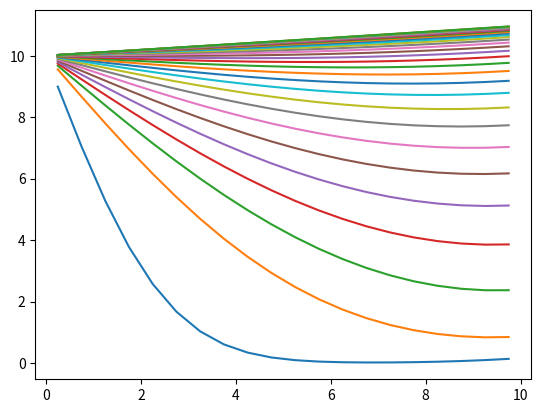

Write Python code to recreate this figure.
import matplotlib as mt
import matplotlib.pyplot as plt
import numpy as np
from mpl_toolkits.mplot3d import Axes3D
from numpy.ma.core import shape, sqrt 


# input values
l = float(10)
rx = int(20)
rb = {
    't' : float(0.1),
    'name' : "right"
}
lb = {
    't' : float(10),
    'name' : "left"
}
alpha = 1
dt = float(0.001)

#calculation variables
cx = rx
dx = l / rx
a = (2*dt*alpha)/(dx*dx)
xcells = np.array([(2*i+1)*dx/2 for i in range(cx)])

#weights
ae = -a 
aw = -a
ap = 1 + 2*a

#initialisation
xcells = np.array([(2*i+1)*dx/2 for i in range(rx)])
ot = np.zeros(shape = (rx,1))
nt = np.zeros(shape = (rx,1))
coeff = np.zeros(shape= (rx,cx))
const = np.zeros(shape= (rx,1))
iteration = 0
txtime = []
#matrices formation
while True:
    ot = nt
    for r in range(rx):
        if r == 0: 
            #left
            coeff[r,r] = ap - aw
            coeff[r,r + 1] = ae
            const[r,0] = ot[r,0] - aw*(2*lb['t'])
        elif r == rx - 1: 
            #right
            coeff[r,r] = ap + ae
            coeff[r,r - 1] = aw
            const[r,0] = ot[r,0] - ae*(dx*rb['t'])
        else:
            #mid cells
            coeff[r,r] = ap 
            coeff[r,r - 1] = aw
            coeff[r,r + 1] = ae
            const[r,0] = ot[r,0] 

    inv_coeff = np.linalg.inv(coeff)
    nt = np.dot(inv_coeff,const)
    if np.max(nt - ot) < 0.000001:
        break
    iteration += 1
    txtime.append(nt)

net_time = iteration * dt
for i in range(1, int(net_time),int(net_time/30)):
    z = txtime[int(i/dt)]
    plt.plot(xcells,z[:,0])
plt.show()